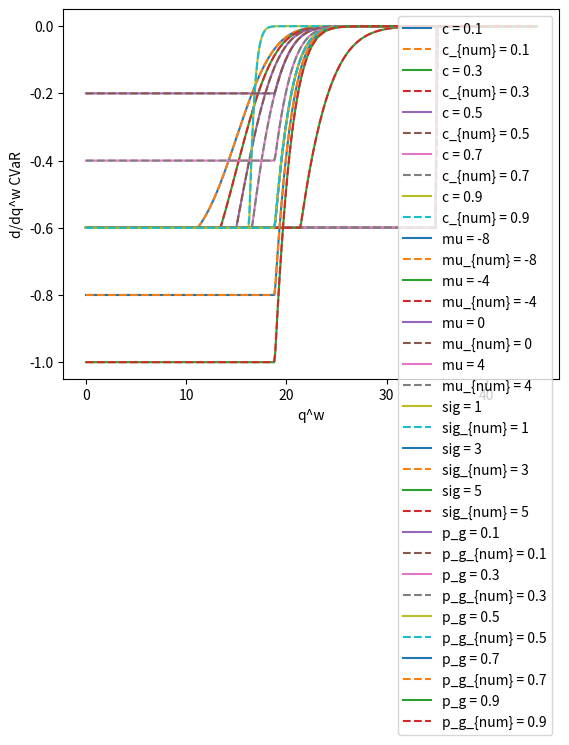

The matplotlib source for this figure:
# -*- coding: utf-8 -*-
"""
Created on Tue Aug 17 18:09:36 2021

@author: S3739258
"""

# -*- coding: utf-8 -*-
"""
Created on Mon Mar 29 16:08:47 2021

@author: S3739258
"""

from numpy import sqrt, exp, pi, arange, gradient
from scipy.special import erf, erfinv
import matplotlib.pyplot as plt

def root_analytic(q_h, c, mu, sig, p_g, p_f):
    dp = p_g + p_f
    return max(dp * (q_h - mu - sqrt(2) * sig * erfinv(1 - 2 * c)), 0.0)

def CVaR(q_w, q_ow, soc, c, mu, sig, p_g, p_f):
    q_h = max(2 * q_ow - soc - q_w, 0)
    dp = p_g + p_f
    phi_0 = root_analytic(q_h, c, mu, sig, p_g, p_f)
    psi = q_h - mu - phi_0 / dp
    return dp * (q_h - psi - mu + (1 / (1 - c)) \
        * ((psi / 2) * (erf(psi/(sqrt(2) * sig))+1) + sig**2 * N(psi, 0, sig)))
        
def CVaR_deriv(q_w, q_ow, soc, c, mu, sig, p_g, p_f):
    q_h = max(2 * q_ow - soc - q_w, 0)
    dp = p_g + p_f
    return dp*(1+((1/(2*(1-c)))*(erf((q_h-mu)/(sqrt(2)*sig))+1)-1) \
               * (q_h <= mu + sqrt(2)*sig*erfinv(1-2*c)))\
               * (-1)*(2*q_ow-soc>q_w)
def N(x, mu, sig):
    ''' Normal distribution evaluated at x. '''
    return (1 / (sqrt(2 * pi) * sig)) * exp(- (x - mu)**2 / (2 * sig**2))

def str_value(value):
    return str(value) if isinstance(value, int) else "{:.3}".format(value)

def str_para(q_h, c, mu, sig, p_g, p_f):     
     return str_value(q_h) + " | " + str_value(c) + " | " + str_value(mu) \
         + " | " + str_value(sig) + " | " + str_value(p_g + p_f)

q_ow = 20
soc = 5
q_w = arange(0.0,45.1,0.1)
c = 0.9
c_scn = arange(0.1,1,0.2)
mu = 20
mu_scn = range(-8,8,4)
sig = 3
sig_scn = range(1,6,2)
p_g = 0.5
p_g_scn = arange(0.1,1,0.2)
p_f = 0.1

# f_q_w = [CVaR(q_w_slct, q_ow, soc, c, mu, sig, p_g, p_f) for q_w_slct in q_w]
# y_ana = [CVaR_deriv(q_w_slct, q_ow, soc, c, mu, sig, p_g, p_f)\
#           for q_w_slct in q_w]
# y_num = gradient(f_q_w, q_w)
# plt.plot(q_w, y_ana, label="ana")
# plt.plot(q_w, y_num, '--', label="num")
# plt.xlabel("q^w")
# plt.ylabel("d/dq^w CVaR")
# plt.legend()
# plt.show()

for para in c_scn:
    f_q_w = [CVaR(q_w_slct, q_ow, soc, para, mu, sig, p_g, p_f) \
              for q_w_slct in q_w]
    y_ana = [CVaR_deriv(q_w_slct, q_ow, soc, para, mu, sig, p_g, p_f)\
              for q_w_slct in q_w]
    y_num = gradient(f_q_w, q_w)
    lbl = "c = " + str_value(para)
    lbl_num = "c_{num} = " + str_value(para)
    plt.plot(q_w, y_ana, label=lbl)
    plt.plot(q_w, y_num, '--', label=lbl_num)
plt.xlabel("q^w")
plt.ylabel("d/dq^w CVaR")
plt.legend()
plt.show()

for para in mu_scn:
    f_q_w = [CVaR(q_w_slct, q_ow, soc, c, para, sig, p_g, p_f) for q_w_slct in q_w]
    y_ana = [CVaR_deriv(q_w_slct, q_ow, soc, c, para, sig, p_g, p_f) for q_w_slct in q_w]
    y_num = gradient(f_q_w, q_w)
    lbl = "mu = " + str_value(para)
    lbl_num = "mu_{num} = " + str_value(para)
    plt.plot(q_w, y_ana, label=lbl)
    plt.plot(q_w, y_num, '--', label=lbl_num)
plt.xlabel("q^w")
plt.ylabel("d/dq^w CVaR")
plt.legend()
plt.show()

for para in sig_scn:
    f_q_w = [CVaR(q_w_slct, q_ow, soc, c, mu, para, p_g, p_f) for q_w_slct in q_w]
    y_ana = [CVaR_deriv(q_w_slct, q_ow, soc, c, mu, para, p_g, p_f) for q_w_slct in q_w]
    y_num = gradient(f_q_w, q_w)
    lbl = "sig = " + str_value(para)
    lbl_num = "sig_{num} = " + str_value(para)
    plt.plot(q_w, y_ana, label=lbl)
    plt.plot(q_w, y_num, '--', label=lbl_num)
plt.xlabel("q^w")
plt.ylabel("d/dq^w CVaR")
plt.legend()
plt.show()

for para in p_g_scn:
    f_q_w = [CVaR(q_w_slct, q_ow, soc, c, mu, sig, para, p_f) for q_w_slct in q_w]
    y_ana = [CVaR_deriv(q_w_slct, q_ow, soc, c, mu, sig, para, p_f) for q_w_slct in q_w]
    y_num = gradient(f_q_w, q_w)
    lbl = "p_g = " + str_value(para)
    lbl_num = "p_g_{num} = " + str_value(para)
    plt.plot(q_w, y_ana, label=lbl)
    plt.plot(q_w, y_num, '--', label=lbl_num)
plt.xlabel("q^w")
plt.ylabel("d/dq^w CVaR")
plt.legend()
plt.show()